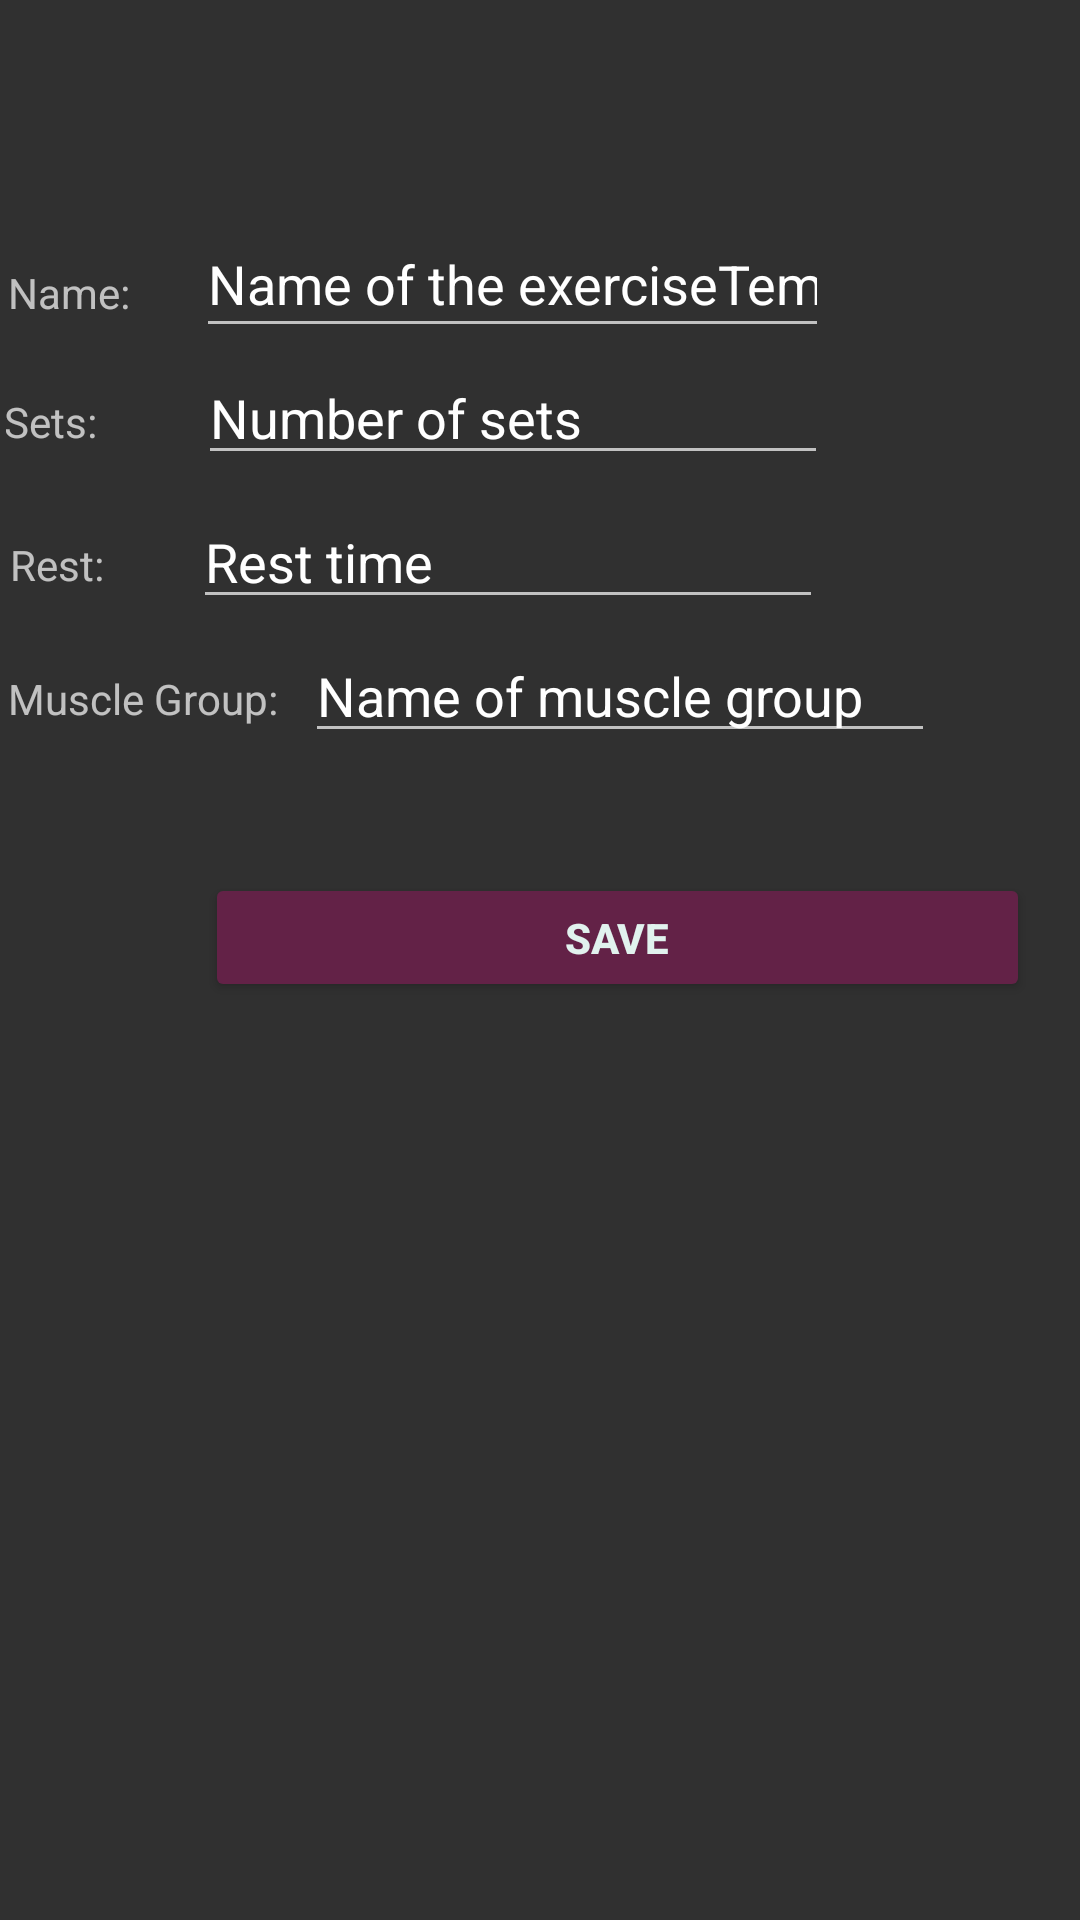

This screen was rendered from an Android layout file. Write that file and the resources it references.
<!-- AndroidManifest.xml: application theme Theme.AppCompat -->
<!-- res/layout/activity_new_exercise.xml -->
<?xml version="1.0" encoding="utf-8"?>
<androidx.constraintlayout.widget.ConstraintLayout xmlns:android="http://schemas.android.com/apk/res/android"
                                                   xmlns:app="http://schemas.android.com/apk/res-auto" xmlns:tools="http://schemas.android.com/tools" android:layout_width="match_parent"
                                                   android:layout_height="match_parent">

    <androidx.constraintlayout.widget.ConstraintLayout
            android:layout_width="409dp"
            android:layout_height="729dp"
            app:layout_constraintStart_toStartOf="parent" android:layout_marginStart="1dp"
            app:layout_constraintTop_toTopOf="parent" android:layout_marginTop="1dp" android:layout_marginEnd="1dp"
            app:layout_constraintEnd_toEndOf="parent" app:layout_constraintBottom_toBottomOf="parent"
            android:layout_marginBottom="1dp" app:layout_constraintHorizontal_bias="0.0"
            app:layout_constraintVertical_bias="0.0">

        <LinearLayout
                android:orientation="horizontal"
                android:layout_width="407dp"
                android:layout_height="694dp"
                app:layout_constraintStart_toStartOf="parent" android:layout_marginStart="1dp"
                app:layout_constraintBottom_toBottomOf="parent" android:layout_marginBottom="1dp"
                android:layout_marginEnd="1dp" app:layout_constraintEnd_toEndOf="parent"
                app:layout_constraintTop_toTopOf="parent" android:layout_marginTop="100dp">
            <androidx.constraintlayout.widget.ConstraintLayout
                    android:layout_width="match_parent"
                    android:layout_height="match_parent">

                <TextView
                        android:text="Name:"
                        android:layout_width="wrap_content"
                        android:layout_height="wrap_content" android:id="@+id/textView11"
                        app:layout_constraintStart_toStartOf="parent"
                        app:layout_constraintEnd_toStartOf="@+id/editTextTextPersonName2"
                        app:layout_constraintTop_toTopOf="parent"
                        android:layout_marginTop="20dp" app:layout_constraintBottom_toBottomOf="parent"
                        android:layout_marginBottom="655dp" app:layout_constraintVertical_bias="1.0"/>
                <EditText
                        android:layout_width="211dp"
                        android:layout_height="46dp"
                        android:inputType="textPersonName"
                        android:text="Name of the exerciseTemplate"
                        android:ems="10"
                        android:id="@+id/editTextTextPersonName2"
                        android:layout_marginStart="21dp" app:layout_constraintStart_toEndOf="@+id/textView11"
                        app:layout_constraintTop_toTopOf="parent" android:layout_marginTop="3dp"
                        android:layout_marginEnd="132dp" app:layout_constraintEnd_toEndOf="parent"
                        app:layout_constraintBottom_toBottomOf="parent" android:layout_marginBottom="646dp"
                        app:layout_constraintVertical_bias="1.0"/>
                <TextView
                        android:text="Sets:"
                        android:layout_width="wrap_content"
                        android:layout_height="wrap_content" android:id="@+id/textView13"
                        app:layout_constraintStart_toStartOf="parent"
                        android:layout_marginStart="2dp" android:layout_marginEnd="380dp"
                        app:layout_constraintEnd_toEndOf="parent" android:layout_marginTop="24dp"
                        app:layout_constraintTop_toBottomOf="@+id/textView11"
                        app:layout_constraintBottom_toBottomOf="parent" android:layout_marginBottom="612dp"/>
                <EditText
                        android:layout_width="wrap_content"
                        android:layout_height="wrap_content"
                        android:inputType="textPersonName"
                        android:text="Number of sets"
                        android:ems="10"
                        android:id="@+id/editTextTextPersonName3"
                        android:layout_marginTop="1dp"
                        app:layout_constraintTop_toBottomOf="@+id/editTextTextPersonName2"
                        app:layout_constraintBottom_toBottomOf="parent" android:layout_marginBottom="600dp"
                        android:layout_marginStart="34dp" app:layout_constraintStart_toEndOf="@+id/textView13"
                        android:layout_marginEnd="130dp" app:layout_constraintEnd_toEndOf="parent"
                        app:layout_constraintHorizontal_bias="0.0" app:layout_constraintVertical_bias="0.0"/>
                <TextView
                        android:text="Rest:"
                        android:layout_width="wrap_content"
                        android:layout_height="wrap_content" android:id="@+id/textView15"
                        android:layout_marginTop="28dp"
                        app:layout_constraintTop_toBottomOf="@+id/textView13"
                        app:layout_constraintStart_toStartOf="parent" android:layout_marginStart="1dp"
                        app:layout_constraintBottom_toBottomOf="parent" android:layout_marginBottom="564dp"
                        android:layout_marginEnd="374dp" app:layout_constraintEnd_toEndOf="parent"/>
                <EditText
                        android:layout_width="wrap_content"
                        android:layout_height="wrap_content"
                        android:inputType="textPersonName"
                        android:text="Rest time"
                        android:ems="10"
                        android:id="@+id/editTextTextPersonName4"
                        android:layout_marginStart="28dp" app:layout_constraintStart_toEndOf="@+id/textView15"
                        android:layout_marginTop="3dp"
                        app:layout_constraintTop_toBottomOf="@+id/editTextTextPersonName3"
                        app:layout_constraintBottom_toBottomOf="parent" android:layout_marginBottom="552dp"
                        android:layout_marginEnd="133dp" app:layout_constraintEnd_toEndOf="parent"/>
                <TextView
                        android:text="Muscle Group:"
                        android:layout_width="wrap_content"
                        android:layout_height="wrap_content" android:id="@+id/textView16"
                        android:layout_marginTop="15dp"
                        app:layout_constraintTop_toBottomOf="@+id/editTextTextPersonName4"
                        app:layout_constraintStart_toStartOf="parent" android:layout_marginEnd="316dp"
                        app:layout_constraintEnd_toEndOf="parent" app:layout_constraintBottom_toBottomOf="parent"
                        android:layout_marginBottom="518dp"/>
                <EditText
                        android:layout_width="wrap_content"
                        android:layout_height="wrap_content"
                        android:inputType="textPersonName"
                        android:text="Name of muscle group"
                        android:ems="10"
                        android:id="@+id/editTextTextPersonName7"
                        android:layout_marginStart="4dp"
                        app:layout_constraintStart_toEndOf="@+id/editTextTextPersonName4"
                        app:layout_constraintTop_toTopOf="parent" android:layout_marginTop="138dp"
                        app:layout_constraintEnd_toEndOf="parent" app:layout_constraintBottom_toBottomOf="parent"
                        android:layout_marginBottom="511dp" android:layout_marginEnd="126dp"
                        app:layout_constraintHorizontal_bias="0.861" app:layout_constraintVertical_bias="1.0"/>
                <Button
                        android:text="save"
                        android:layout_width="275dp"
                        android:layout_height="43dp" android:id="@+id/button2"
                        android:layout_marginTop="35dp"
                        app:layout_constraintTop_toBottomOf="@+id/editTextTextPersonName7"
                        app:layout_constraintStart_toStartOf="parent" android:layout_marginStart="154dp"
                        app:layout_constraintBottom_toBottomOf="parent" android:layout_marginBottom="428dp"
                        android:layout_marginEnd="165dp" app:layout_constraintEnd_toEndOf="parent"
                        app:layout_constraintHorizontal_bias="0.47" app:layout_constraintVertical_bias="1.0"
                        android:backgroundTint="#632247" android:textColor="#E1F2EE" android:textStyle="bold"/>
            </androidx.constraintlayout.widget.ConstraintLayout>
        </LinearLayout>
    </androidx.constraintlayout.widget.ConstraintLayout>
</androidx.constraintlayout.widget.ConstraintLayout>
<!-- resources referenced by this layout -->
<resources>

</resources>
